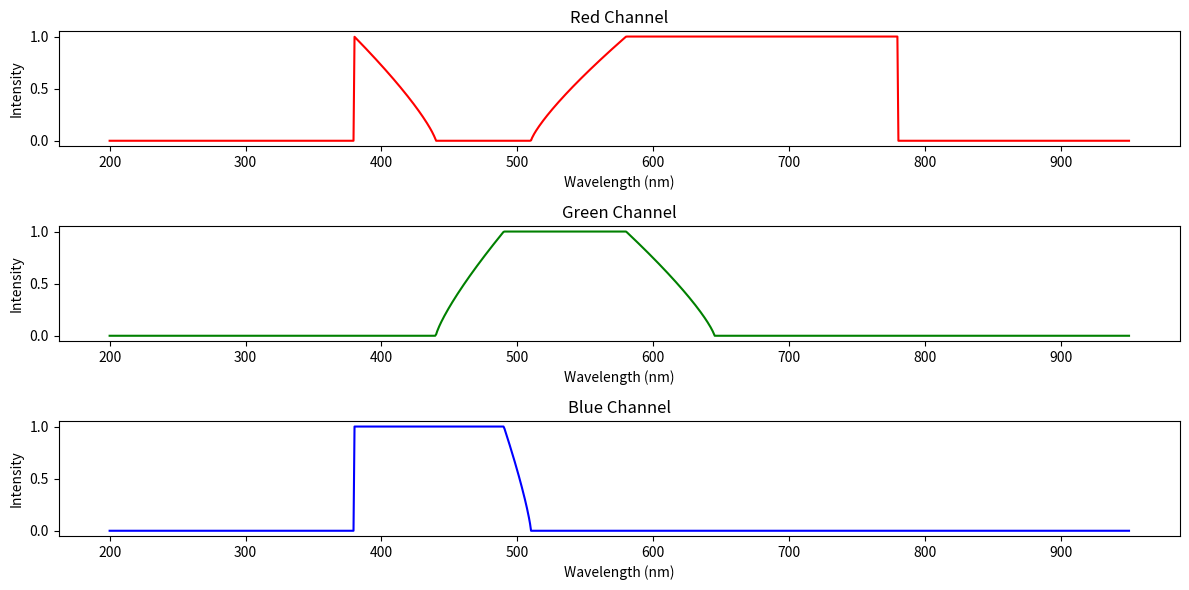

Write the Python code that produced this figure.
import numpy as np
import matplotlib.pyplot as plt


def wavelength_to_rgb(wavelength):
    """
    Convert a wavelength in the visible spectrum to an RGB color with smooth transitions
    to black outside the visible spectrum (near 380 nm and 780 nm) using polynomial transitions.

    Parameters:
        wavelength (float): Wavelength in nanometers (nm).

    Returns:
        tuple: (R, G, B) values in the range [0, 1].
    """
    def smooth_transition(x, center, width):
        """Smooth transition function using polynomial."""
        if x < center - width:
            return 0
        elif center - width <= x < center:
            t = (x - (center - width)) / width
            return t ** 2
        elif center <= x <= center + width:
            t = (x - center) / width
            return 1 - t ** 2
        else:
            return 1

    # Initialize RGB values
    R = G = B = 0.0

    # Color matching functions for visible range
    if wavelength < 360:
        factor = smooth_transition(wavelength, 360, 20)
    elif 360 <= wavelength < 380:
        factor = smooth_transition(wavelength, 380, 20)
    elif 380 <= wavelength <= 780:
        if 380 <= wavelength <= 440:
            R = -(wavelength - 440) / (440 - 380)
            G = 0
            B = 1
        elif 440 <= wavelength <= 490:
            R = 0
            G = (wavelength - 440) / (490 - 440)
            B = 1
        elif 490 <= wavelength <= 510:
            R = 0
            G = 1
            B = -(wavelength - 510) / (510 - 490)
        elif 510 <= wavelength <= 580:
            R = (wavelength - 510) / (580 - 510)
            G = 1
            B = 0
        elif 580 <= wavelength <= 645:
            R = 1
            G = -(wavelength - 645) / (645 - 580)
            B = 0
        elif 645 <= wavelength <= 780:
            R = 1
            G = 0
            B = 0
        factor = 1
    elif 780 <= wavelength < 800:
        factor = smooth_transition(wavelength, 780, 20)
    elif 800 <= wavelength <= 950:
        factor = smooth_transition(wavelength, 800, 20)
    else:
        factor = 0

    # Apply the intensity factor
    R *= factor
    G *= factor
    B *= factor

    # Gamma correction for smoother display
    gamma = 0.8
    R = np.clip(R ** gamma, 0, 1)
    G = np.clip(G ** gamma, 0, 1)
    B = np.clip(B ** gamma, 0, 1)

    # Return the RGB value as a tuple in the range [0, 1]
    return R, G, B

# Generate wavelengths and RGB values
wavelengths = np.linspace(200, 950, 1000)
colors = np.array([wavelength_to_rgb(w) for w in wavelengths])

# Plot RGB values
plt.figure(figsize=(12, 6))

# Red channel
plt.subplot(3, 1, 1)
plt.plot(wavelengths, colors[:, 0], color='red')
plt.title('Red Channel')
plt.xlabel('Wavelength (nm)')
plt.ylabel('Intensity')

# Green channel
plt.subplot(3, 1, 2)
plt.plot(wavelengths, colors[:, 1], color='green')
plt.title('Green Channel')
plt.xlabel('Wavelength (nm)')
plt.ylabel('Intensity')

# Blue channel
plt.subplot(3, 1, 3)
plt.plot(wavelengths, colors[:, 2], color='blue')
plt.title('Blue Channel')
plt.xlabel('Wavelength (nm)')
plt.ylabel('Intensity')

plt.tight_layout()
plt.show()
